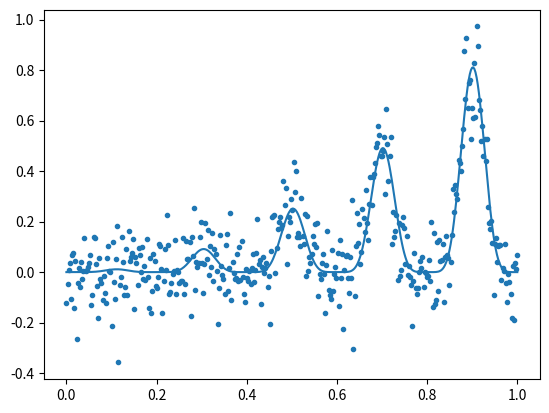

The matplotlib source for this figure:
import math
import numpy as np
from matplotlib import pyplot

rng = np.random.default_rng()

# Objective function
def objective(x, noise=0.1):
    y = x**2 * math.sin(5 * math.pi * x)**6
    y_noise = rng.normal(loc=0, scale=noise)
    return y + y_noise

X = np.linspace(0.0, 1.0, 400)
Y = [objective(x, 0.0) for x in X]
Y_noise = [objective(x) for x in X]

# Finding the true maximizer and maxima
i = np.argmax(Y)
maximizer = X[i]
maxima = Y[i]

print("Maximizer =", maximizer, ", maxima =", maxima)

# Plot with noise
pyplot.scatter(X,Y_noise, marker='.')
# Plot without noise
pyplot.plot(X,Y)

pyplot.show()
